Dataset: 15_Scene_Cartoon (GitHub, autumn-tilley/Cartoon-Classification-Exploration). Classes: bedroom, coast, forest, highway, industrial, inside city, kitchen, living room, mountain, office, open country, store, street, suburb, tall building.

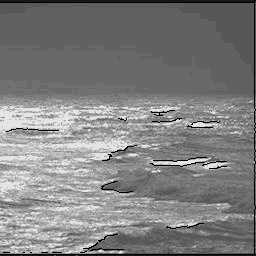
Label: coast

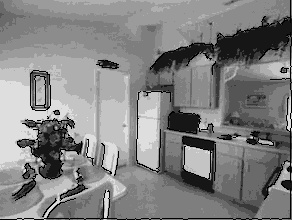
Label: kitchen

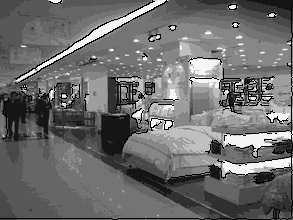
Label: store

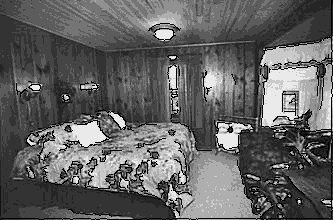
Label: bedroom

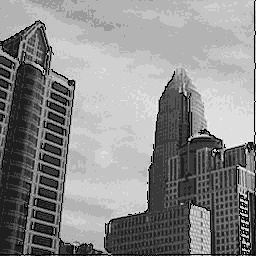
Label: tall building

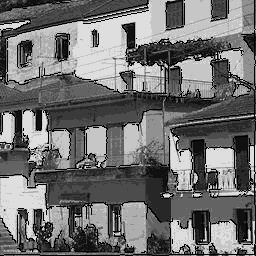
Label: inside city
